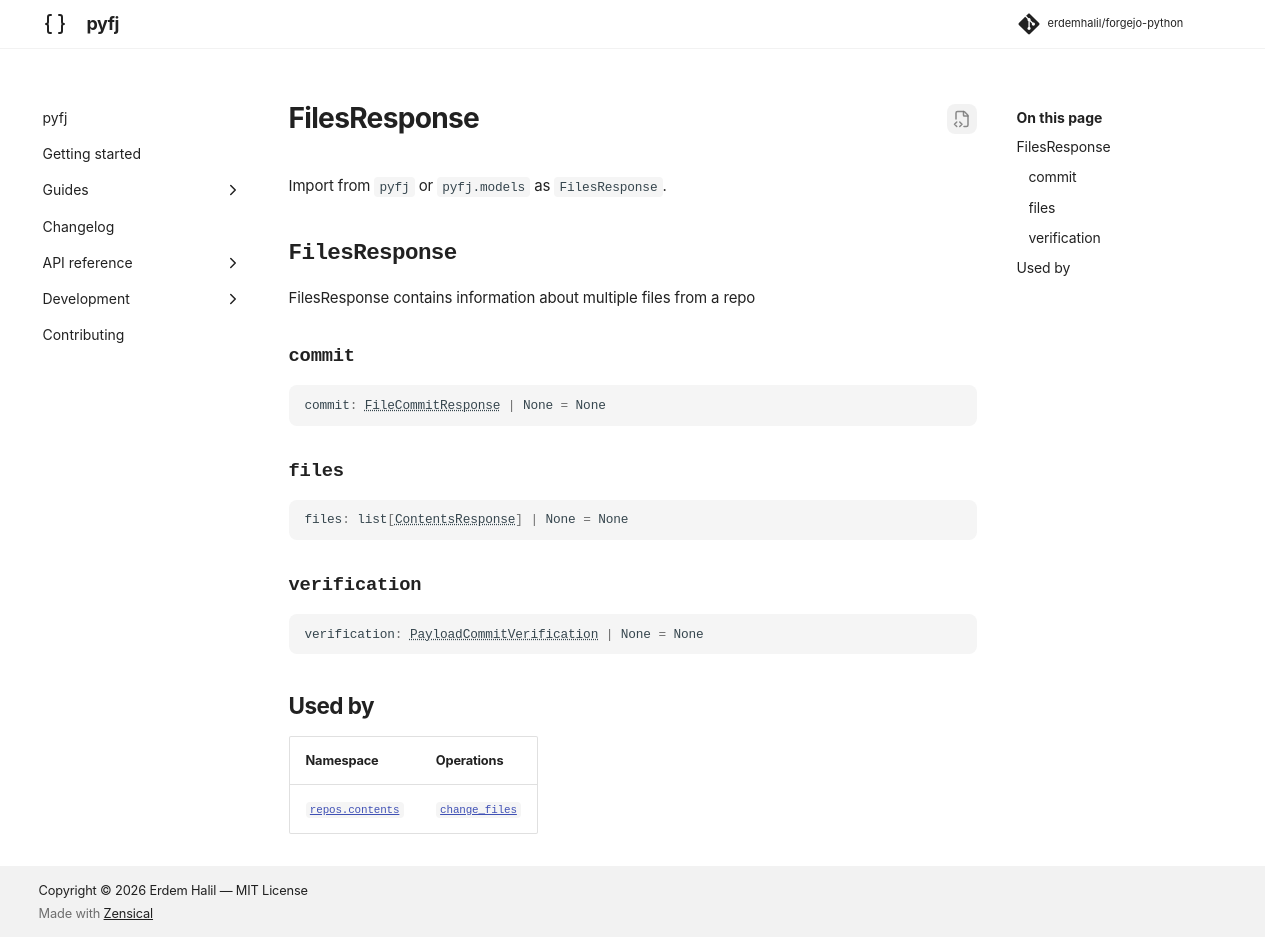

repository: erdemhalil/forgejo-python · page: 0.1/reference/models/files_response/index.html · generator: mkdocs

---
title: "FilesResponse"
description: "FilesResponse contains information about multiple files from a repo"
---

# FilesResponse

Import from `pyfj` or `pyfj.models` as `FilesResponse`.

::: pyfj._generated.models.files_response.FilesResponse

## Used by

| Namespace | Operations |
|---|---|
| [`repos.contents`](../namespaces/repos/contents/index.md) | [`change_files`](../namespaces/repos/contents/index.md#pyfj._generated.api.repos.ReposContents.change_files) |
